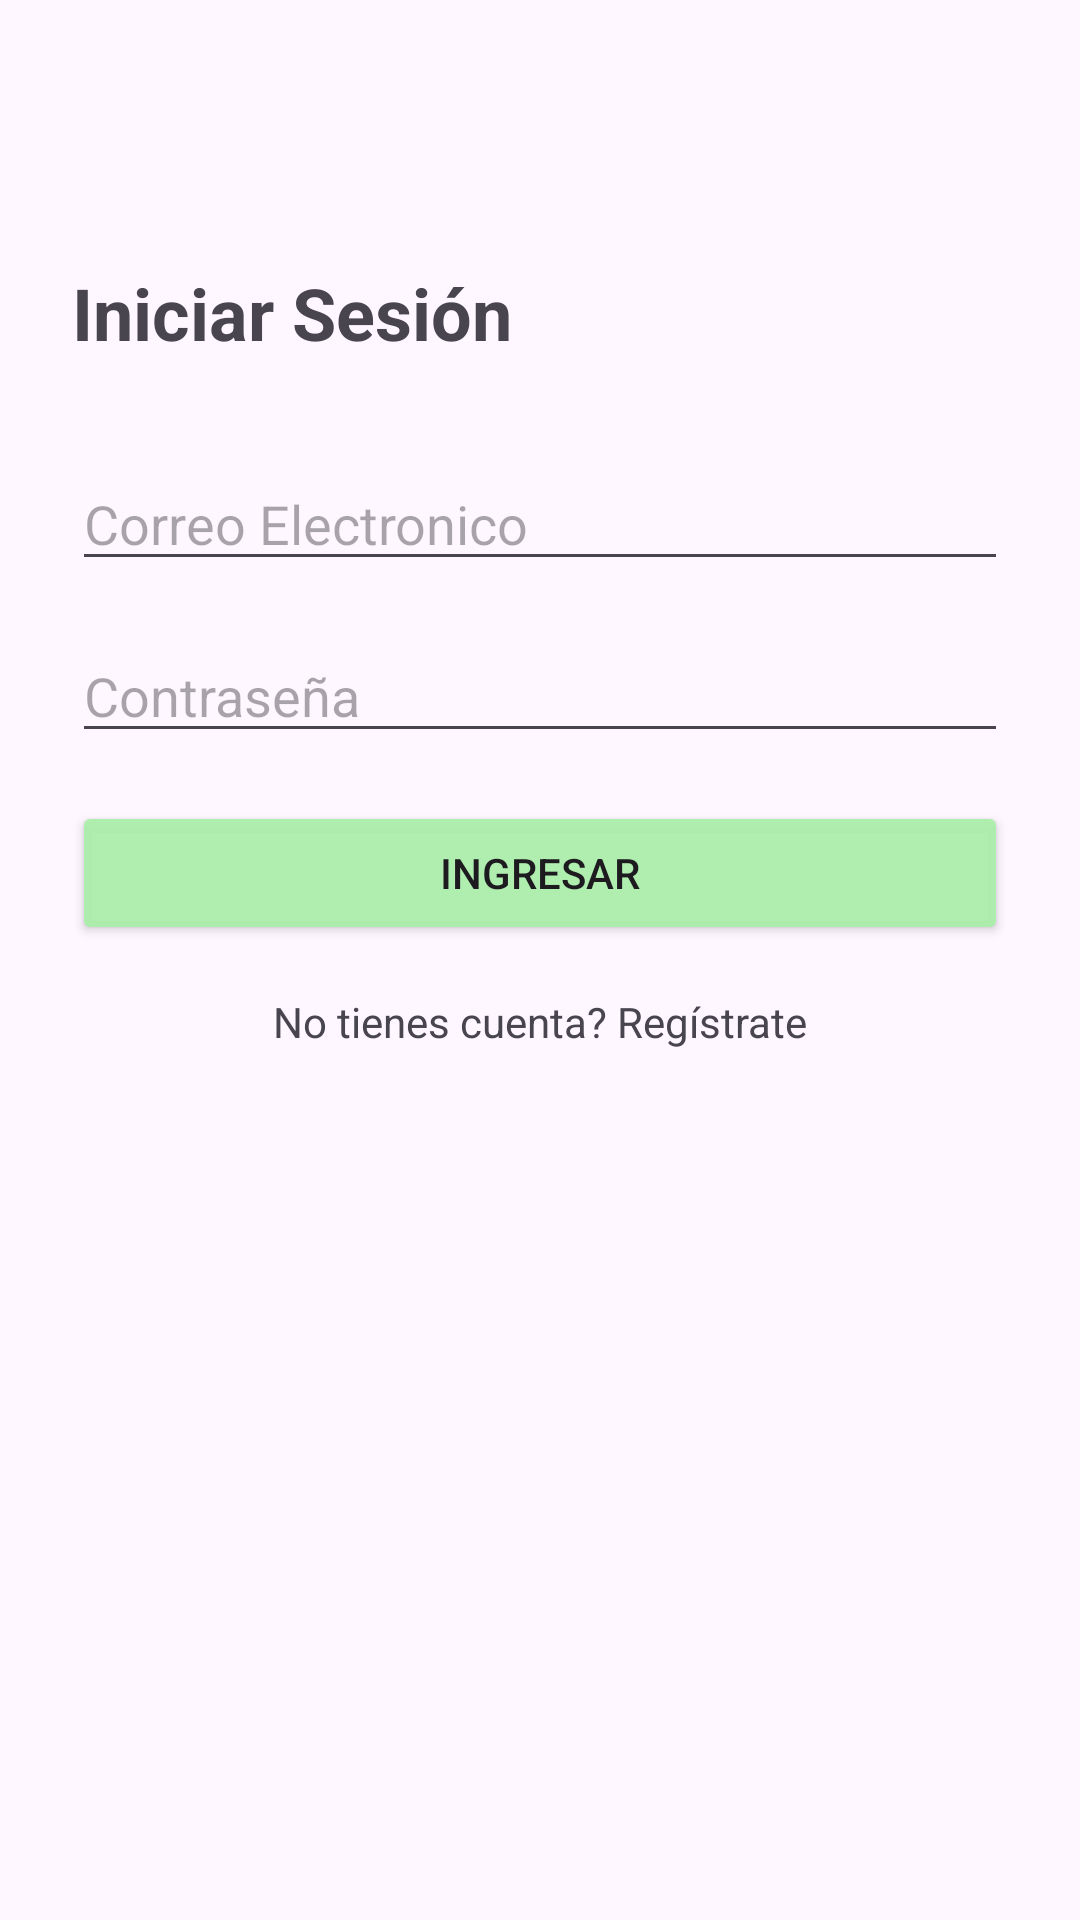

The Android layout XML behind this screen, and the referenced resources:
<!-- AndroidManifest.xml: application theme Theme.ProyectoCatedra -->
<!-- res/layout/activity_login.xml -->
<?xml version="1.0" encoding="utf-8"?>
<androidx.constraintlayout.widget.ConstraintLayout
    xmlns:app="http://schemas.android.com/apk/res-auto"
    xmlns:android="http://schemas.android.com/apk/res/android"
    android:layout_width="match_parent"
    android:layout_height="match_parent"
    android:padding="24dp">

    <TextView
        android:id="@+id/tvTitulo"
        android:layout_width="wrap_content"
        android:layout_height="wrap_content"
        android:text="Iniciar Sesión"
        android:textSize="24sp"
        android:textStyle="bold"
        app:layout_constraintTop_toTopOf="parent"
        app:layout_constraintStart_toStartOf="parent"
        android:layout_marginTop="64dp"
        />

    <EditText
        android:id="@+id/etCorreo"
        android:layout_width="0dp"
        android:layout_height="wrap_content"
        android:hint="Correo Electronico"
        android:inputType="textEmailAddress"
        app:layout_constraintTop_toBottomOf="@id/tvTitulo"
        app:layout_constraintStart_toStartOf="parent"
        app:layout_constraintEnd_toEndOf="parent"
        android:layout_marginTop="32dp"
/>

    <EditText
        android:id="@+id/etContrasena"
        android:layout_width="0dp"
        android:layout_height="wrap_content"
        android:hint="Contraseña"
        android:inputType="textPassword"
        app:layout_constraintTop_toBottomOf="@id/etCorreo"
        app:layout_constraintStart_toStartOf="parent"
        app:layout_constraintEnd_toEndOf="parent"
        android:layout_marginTop="16dp"

        />

    <Button
        android:id="@+id/btnIngresar"
        android:layout_width="0dp"
        android:layout_height="wrap_content"
        android:text="Ingresar"
        android:backgroundTint="#EAEA"
        app:layout_constraintTop_toBottomOf="@id/etContrasena"
        app:layout_constraintStart_toStartOf="parent"
        app:layout_constraintEnd_toEndOf="parent"
        android:layout_marginTop="16dp"
        />

    <TextView
        android:id="@+id/tvIrRegistro"
        android:layout_width="wrap_content"
        android:layout_height="wrap_content"
        android:text="No tienes cuenta? Regístrate"
        app:layout_constraintTop_toBottomOf="@id/btnIngresar"
        app:layout_constraintStart_toStartOf="parent"
        app:layout_constraintEnd_toEndOf="parent"
        android:layout_marginTop="16dp"
        />


</androidx.constraintlayout.widget.ConstraintLayout>
<!-- resources referenced by this layout -->
<resources>
  <style name="Theme.ProyectoCatedra" parent="Base.Theme.ProyectoCatedra" />
  <style name="Base.Theme.ProyectoCatedra" parent="Theme.Material3.DayNight.NoActionBar">
          
          
      </style>
</resources>
